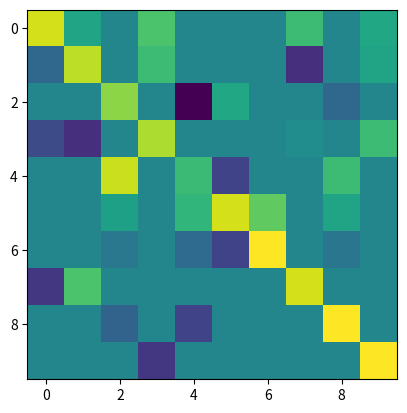

Python code for this plot:
import time
from itertools import chain, combinations

import numpy as np
import matplotlib.pyplot as plt

def powerset(s):
    return chain.from_iterable(combinations(s, r) for r in range(len(s) + 1))


def ncube_corners(n):
    dims = list(range(n))
    A = np.zeros([2**n, n])
    for i, corner in enumerate(powerset(dims)):
        for j in corner:
            A[i, j] = 1
    return A


def rotation(N, num_pairs, theta):
    A = np.eye(N)
    for _ in range(num_pairs):
        x1, x2 = np.random.choice(N, 2, replace=False)
        #th = np.random.random()*0.4 + 0.8
        th = theta
        A = np.dot(A, subrotation(th, x1, x2, N))
    return A


def subrotation(theta, x1, x2, N):
    A = np.eye(N)
    A[x1, x1] = np.cos(theta)
    A[x1, x2] = -np.sin(theta)
    A[x2, x1] = np.sin(theta)
    A[x2, x2] = np.cos(theta)
    return A


def main():
    N = 10
    #points = ncube_corners(N)
    #print(points)
    A = rotation(N, 10, 0.5)
    #print(A)

    plt.imshow(A)
    plt.show()

    

if __name__ == '__main__':
    main()